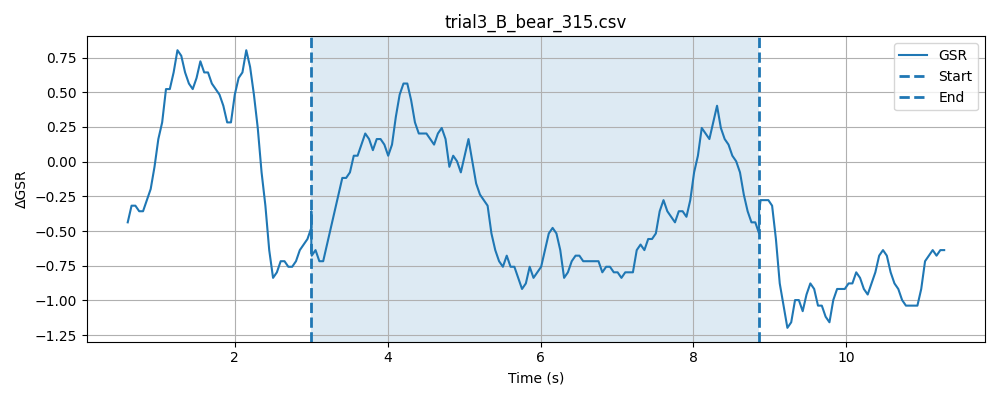

The table this chart was drawn from, first rows:
timestamp, elapsed_sec, gsr_raw, phase
1777617552, 0.04511, 1302, baseline
1777617552, 0.09501, 1303, baseline
1777617552, 0.1453, 1304, baseline
1777617552, 0.1952, 1302, baseline
1777617552, 0.2453, 1302, baseline
1777617552, 0.2953, 1303, baseline
1777617552, 0.3453, 1304, baseline
1777617553, 0.3954, 1302, baseline
1777617553, 0.4454, 1304, baseline
1777617553, 0.4954, 1302, baseline
1777617553, 0.5454, 1306, baseline
1777617553, 0.5955, 1305, baseline
1777617553, 0.6453, 1303, baseline
1777617553, 0.6953, 1303, baseline
1777617553, 0.7453, 1303, baseline
1777617553, 0.7954, 1302, baseline
1777617553, 0.8456, 1303, baseline
1777617553, 0.8957, 1301, baseline
1777617553, 0.9456, 1299, baseline
1777617553, 0.9957, 1304, baseline
1777617553, 1.046, 1303, baseline
1777617553, 1.096, 1305, baseline
1777617553, 1.146, 1304, baseline
1777617553, 1.196, 1304, baseline
1777617553, 1.246, 1305, baseline
1777617553, 1.296, 1305, baseline
1777617553, 1.346, 1303, baseline
1777617554, 1.396, 1303, baseline
1777617554, 1.446, 1302, baseline
1777617554, 1.496, 1304, baseline
1777617554, 1.546, 1305, baseline
1777617554, 1.596, 1308, baseline
1777617554, 1.646, 1307, baseline
1777617554, 1.696, 1307, baseline
1777617554, 1.746, 1308, baseline
1777617554, 1.796, 1306, baseline
1777617554, 1.846, 1308, baseline
1777617554, 1.896, 1307, baseline
1777617554, 1.946, 1302, baseline
1777617554, 1.996, 1300, baseline
1777617554, 2.046, 1300, baseline
1777617554, 2.096, 1302, baseline
1777617554, 2.146, 1303, baseline
1777617554, 2.196, 1302, baseline
1777617554, 2.246, 1302, baseline
1777617554, 2.296, 1303, baseline
1777617554, 2.346, 1303, baseline
1777617555, 2.396, 1303, baseline
1777617555, 2.446, 1303, baseline
1777617555, 2.496, 1303, baseline
1777617555, 2.546, 1302, baseline
1777617555, 2.596, 1303, baseline
1777617555, 2.646, 1308, baseline
1777617555, 2.696, 1305, baseline
1777617555, 2.746, 1305, baseline
1777617555, 2.796, 1309, baseline
1777617555, 2.846, 1305, baseline
1777617555, 2.896, 1302, baseline
1777617555, 2.947, 1301, baseline
1777617555, 2.997, 1300, baseline
... 187 more rows
